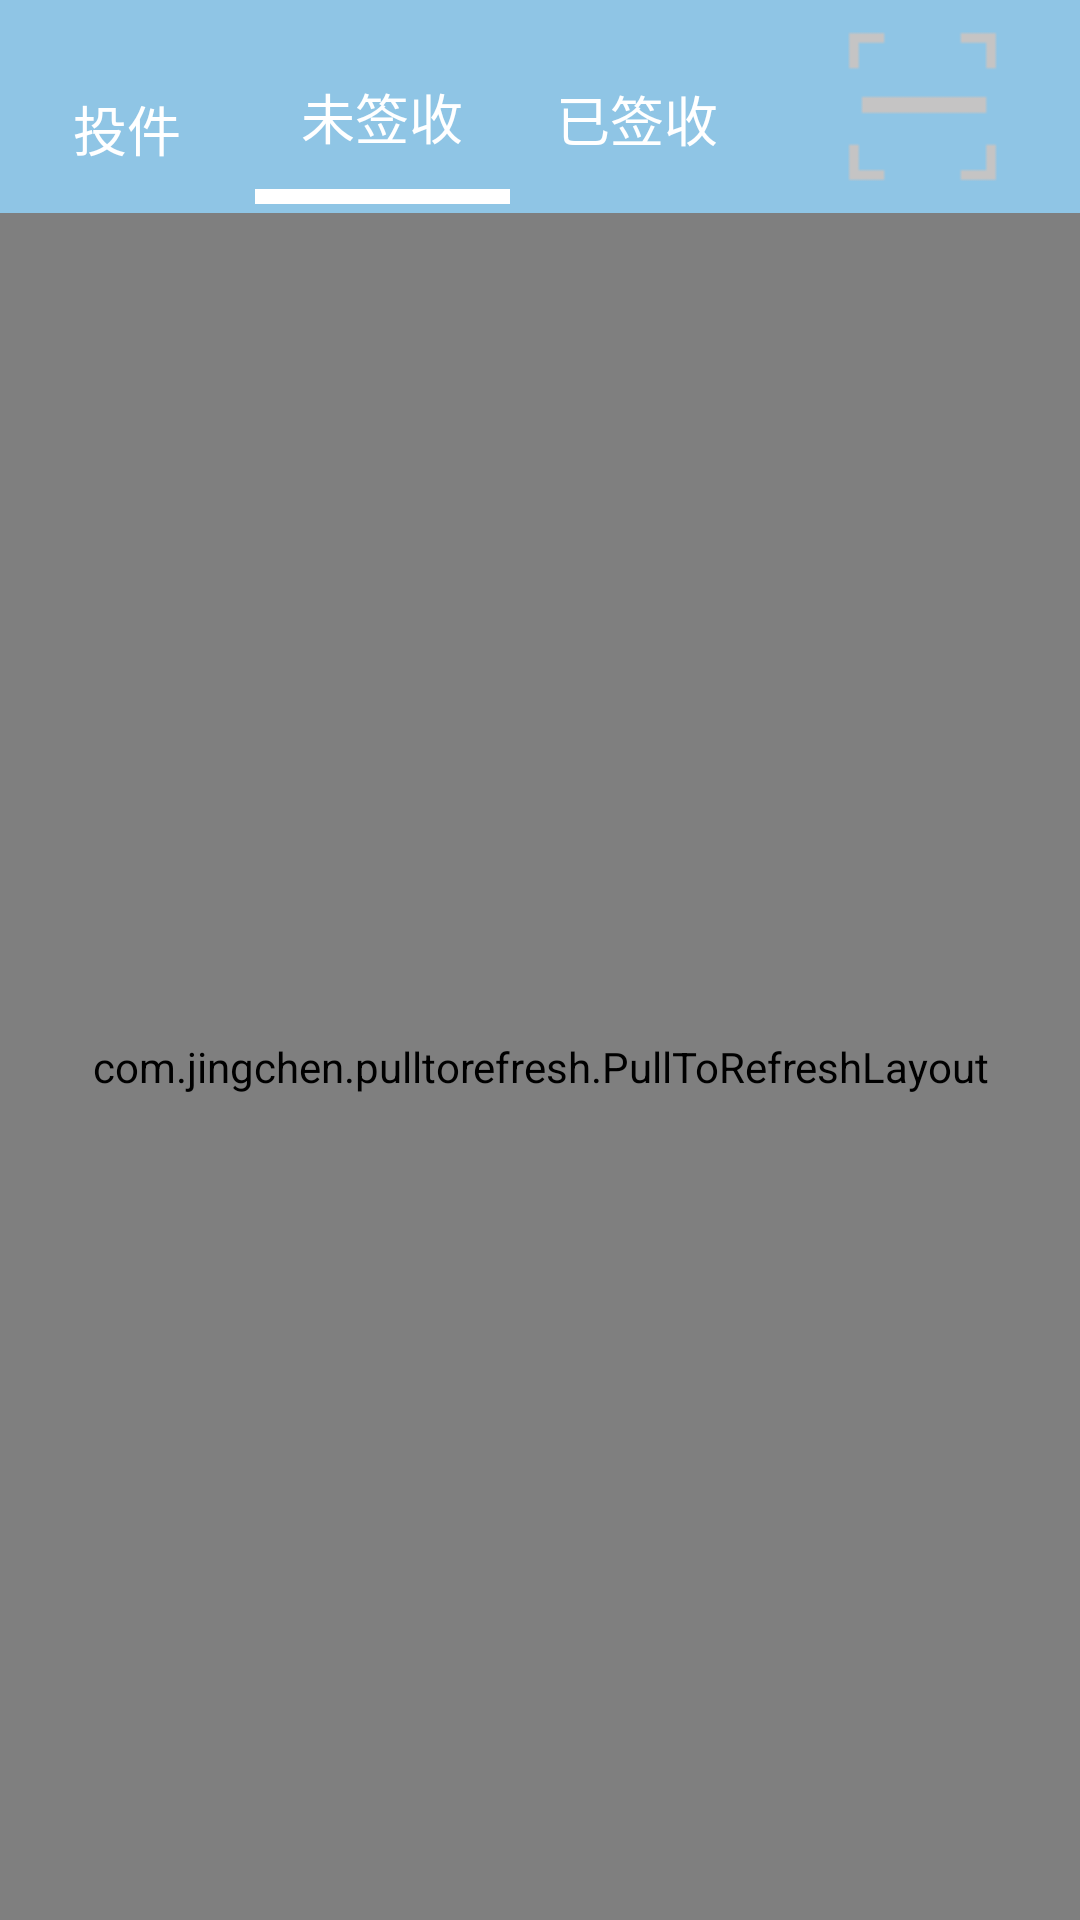

The Android layout XML behind this screen, and the referenced resources:
<!-- AndroidManifest.xml: application theme android:Theme.Holo.Light.NoActionBar -->
<!-- res/layout/fragment_post.xml -->
<?xml version="1.0" encoding="utf-8"?>
<LinearLayout xmlns:android="http://schemas.android.com/apk/res/android"
    android:layout_width="match_parent"
    android:layout_height="match_parent"
    android:orientation="vertical" >
    <LinearLayout
        android:layout_width="match_parent"
        android:layout_height="0dp"
        android:background="@color/title_bg"
        android:orientation="horizontal"
        android:layout_weight="2"
        android:minHeight="50dp" >

        <LinearLayout
            android:layout_width="0dp"
            android:layout_height="match_parent"
            android:layout_weight="1"
            android:orientation="vertical" >
                       <TextView
                android:layout_width="match_parent"
                android:layout_height="0dp"
                android:layout_weight="10"
                android:gravity="center"
                android:layout_marginTop="15dp"
                android:layout_gravity="center_horizontal"
                style="@style/TitleFont"
                android:text="投件" /> 
            


        </LinearLayout>
                <LinearLayout
            android:layout_width="0dp"
            android:layout_height="match_parent"
            android:layout_weight="1"
            android:orientation="vertical" >

            <TextView
                android:id="@+id/textView_post_not_receive"
                android:layout_width="match_parent"
                android:layout_height="0dp"
                android:layout_weight="10"
                android:gravity="center"
                android:layout_marginTop="15dp"
                android:layout_gravity="center_horizontal"
                style="@style/TitleFont"
                android:text="未签收" />

            <TextView
                android:id="@+id/textView_post_not_receive_bar"
                android:layout_width="match_parent"
                android:layout_height="0dp"
                android:layout_weight="1"
                android:layout_marginBottom="3dp"
                android:background="@color/title_font_bg" />

        </LinearLayout>
                <LinearLayout
            android:layout_width="0dp"
            android:layout_height="match_parent"
            android:layout_weight="1"
            android:orientation="vertical" >

            <TextView
                android:id="@+id/textView_post_received"
                android:layout_width="match_parent"
                android:layout_height="0dp"
                android:layout_weight="10"
                android:gravity="center"
                android:layout_marginTop="15dp"
                android:layout_gravity="center_horizontal"
                style="@style/TitleFont"
                android:text="已签收" />

            <TextView
                android:id="@+id/textView_post_received_bar"
                android:layout_width="match_parent"
                android:layout_height="0dp"
                android:layout_weight="1"
                android:layout_marginBottom="2dp"
                 />

        </LinearLayout>
                <ImageView
            android:id="@+id/img_frag_saoyisao"
            android:layout_width="0dp"
            android:layout_height="match_parent"
            android:layout_weight="1"
            android:src="@drawable/img_m_saoyisao"
            android:layout_margin="10dp"
             >


        </ImageView>

    </LinearLayout>
        <com.jingchen.pulltorefresh.PullToRefreshLayout
        android:id="@+id/listView_frag_post_data"
        android:layout_width="match_parent"
        android:layout_height="0dp"
        android:layout_weight="16" >
        <com.jingchen.pulltorefresh.PullableListView
        android:layout_width="match_parent"
        android:layout_height="match_parent"
        android:divider="#AAA"
        android:dividerHeight="5dp" />
    </com.jingchen.pulltorefresh.PullToRefreshLayout>
    <TextView 
        android:id="@+id/textView_frag_get_home"
        android:layout_width="match_parent"
        android:layout_height="wrap_content"
        android:visibility="gone"
        android:layout_gravity="center"
        />
    

</LinearLayout>
<!-- resources referenced by this layout -->
<resources>
  <color name="title_bg">#aa57a9d9</color>
  <color name="title_font_bg">#ffffff</color>
  <!-- drawable img_m_saoyisao: png bitmap (drawable-hdpi, 2939 bytes) -->
  <style name="TitleFont">
          <item name="android:textSize">18sp</item>
          <item name="android:textColor">@color/title_font_bg</item>
      </style>
</resources>
